Labelled photos from "CompressedSegmented4", an image-classification folder in Manivarsh-adi/Jowar_Plant_Leaf_Disease_Detection_Using_Deep_Learning. The possible labels are: anthracnose, healthy, leaf blight.

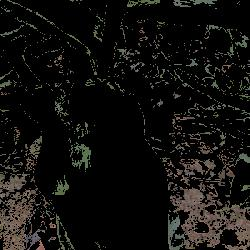
Label: healthy

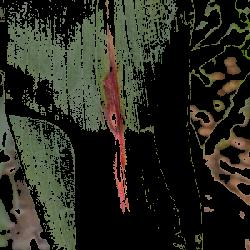
Label: leaf blight

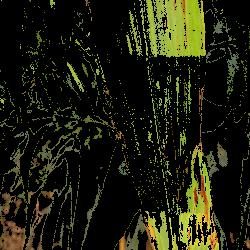
Label: anthracnose

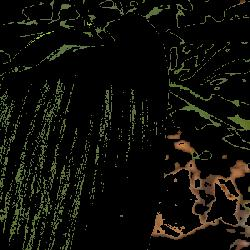
Label: healthy

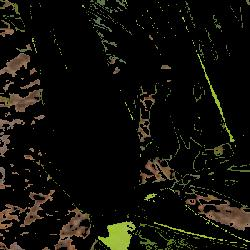
Label: healthy

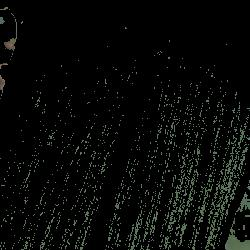
Label: healthy
